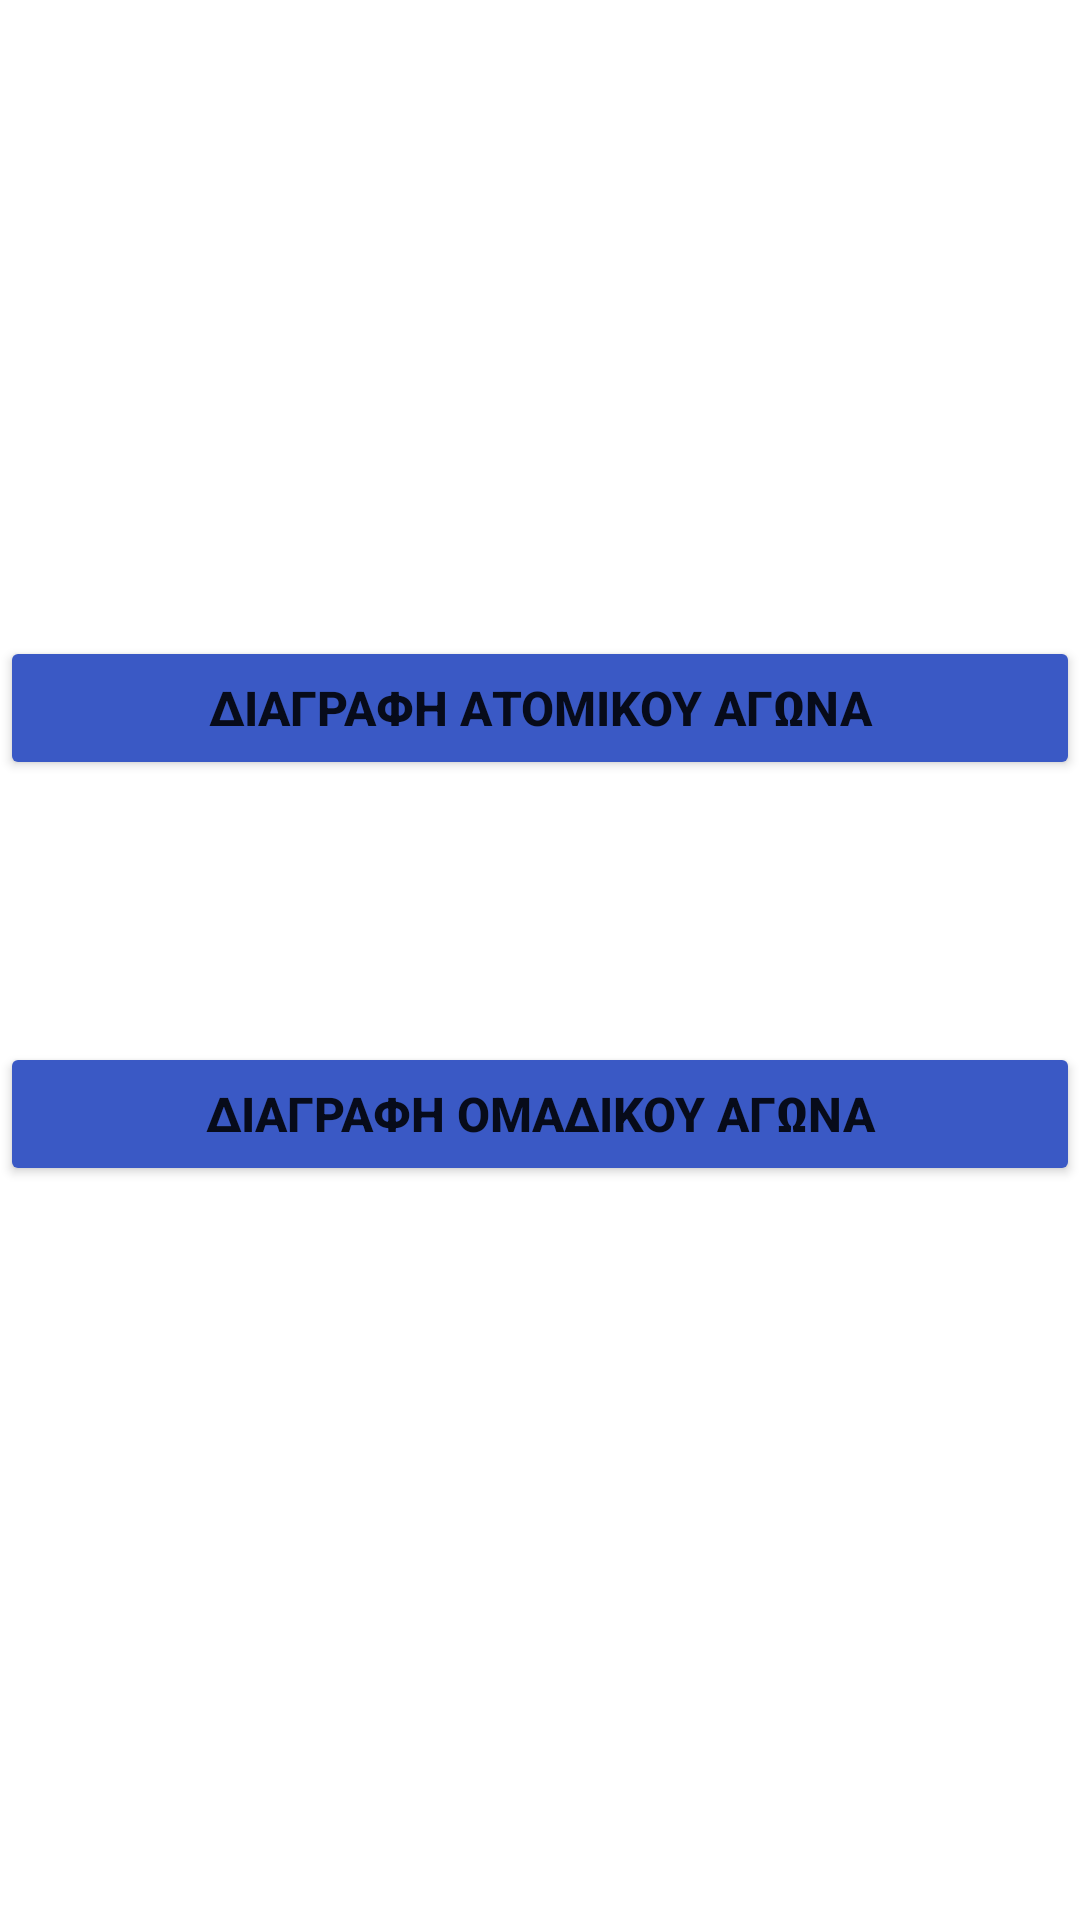

Android layout source for this screen:
<!-- AndroidManifest.xml: application theme Theme.Drawer_test -->
<!-- res/layout/fragment_delete_agwna.xml -->
<?xml version="1.0" encoding="utf-8"?>
<androidx.constraintlayout.widget.ConstraintLayout xmlns:android="http://schemas.android.com/apk/res/android"
    xmlns:app="http://schemas.android.com/apk/res-auto"
    xmlns:tools="http://schemas.android.com/tools"
    android:id="@+id/delete_agwna"
    android:layout_width="match_parent"
    android:layout_height="match_parent"
    android:orientation="vertical"
    tools:context=".DeleteAgwnaFragment">

    

    <Button
        android:id="@+id/deletebt_atomikou_agwna"
        android:layout_width="match_parent"
        android:layout_height="wrap_content"
        android:layout_marginTop="212dp"
        android:backgroundTint="@color/mple"
        android:text="ΔΙΑΓΡΑΦΗ ΑΤΟΜΙΚΟΥ ΑΓΩΝΑ"
        android:textSize="16dp"
        android:textStyle="bold"
        app:layout_constraintEnd_toEndOf="parent"
        app:layout_constraintHorizontal_bias="0.0"
        app:layout_constraintStart_toStartOf="parent"
        app:layout_constraintTop_toTopOf="parent" />

    <Button
        android:id="@+id/deletebt_omadikou_agwna"
        android:layout_width="match_parent"
        android:layout_height="wrap_content"

        android:backgroundTint="@color/mple"
        android:text="ΔΙΑΓΡΑΦΗ ΟΜΑΔΙΚΟΥ ΑΓΩΝΑ"
        android:textSize="16dp"
        android:textStyle="bold"
        app:layout_constraintBottom_toBottomOf="parent"
        app:layout_constraintEnd_toEndOf="parent"
        app:layout_constraintHorizontal_bias="0.0"
        app:layout_constraintStart_toStartOf="parent"
        app:layout_constraintTop_toBottomOf="@+id/deletebt_atomikou_agwna"
        app:layout_constraintVertical_bias="0.263" />
</androidx.constraintlayout.widget.ConstraintLayout>
<!-- resources referenced by this layout -->
<resources>
  <color name="mple">#3A59C5</color>
  <style name="Theme.Drawer_test" parent="Theme.MaterialComponents.DayNight.NoActionBar">
          
          <item name="colorPrimary">@color/mple</item>
          <item name="colorPrimaryVariant">@color/purple_700</item>
          <item name="colorOnPrimary">@color/white</item>
          
          <item name="colorSecondary">@color/teal_200</item>
          <item name="colorSecondaryVariant">@color/teal_200</item>
          <item name="colorOnSecondary">@color/white</item>
          
          <item name="android:statusBarColor" tools:targetApi="l">@color/black</item>
          
      </style>
  <color name="purple_700">#FF3700B3</color>
  <color name="white">#FFFFFFFF</color>
  <color name="teal_200">#FF03DAC5</color>
  <color name="black">#FF000000</color>
</resources>
